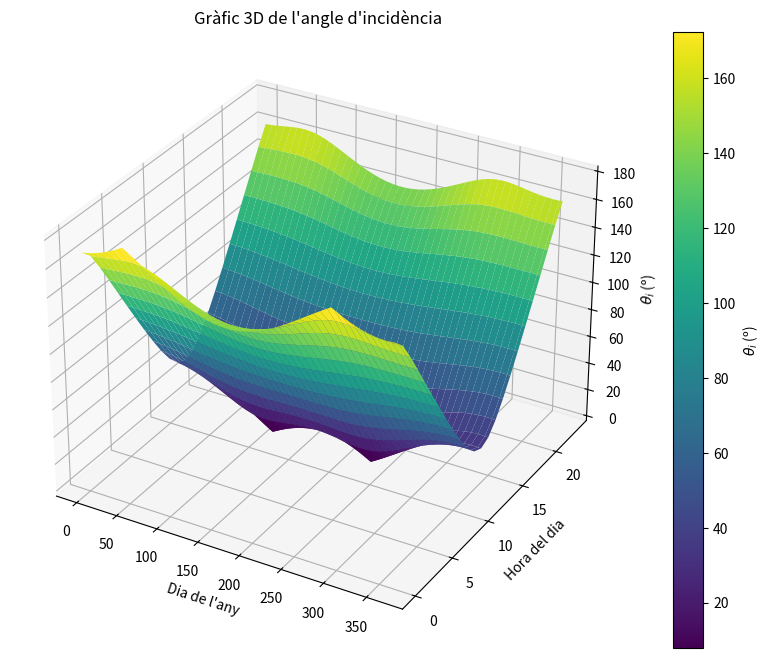
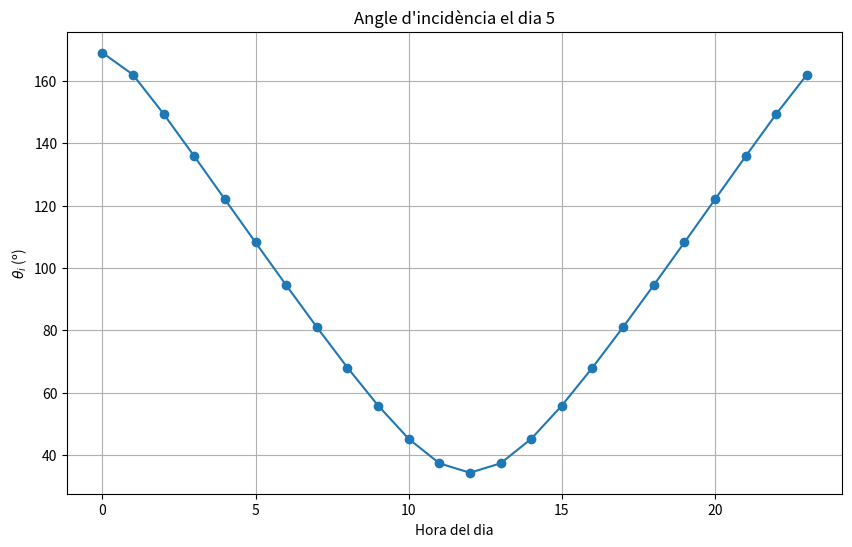

Generate these figures, in order, with matplotlib:
import numpy as np
import matplotlib.pyplot as plt
from mpl_toolkits.mplot3d import Axes3D



# Constants
latitud = 41 + 39 / 60 + 55.115 / 3600  # Latitud de Bigues i Riells en graus
latitud_rad = np.radians(latitud)  # Latitud en radians
beta = np.radians(30)  # Pendent del panell en radians (30 graus d'inclinació)
gamma = 0  # Panell orientat cap al sud
dies_any = 365  # Dies en un any
hores_dia = 24  # Hores en un dia

# Funció per calcular la declinació solar
def declinacio(dia):
    return np.radians(23.45 * np.sin(np.radians(360 * (284 + dia) / 365)))

# Funció per calcular l'angle horari
def angle_horari(hora):
    return np.radians(15 * (hora - 12))

# Funció per calcular el cos de l'angle d'incidència
def cos_theta_i(delta, omega):
    term1 = np.sin(delta) * np.sin(latitud_rad) * np.cos(beta)
    term2 = -np.sin(delta) * np.cos(latitud_rad) * np.sin(beta) * np.cos(gamma)
    term3 = np.cos(delta) * np.cos(latitud_rad) * np.cos(beta) * np.cos(omega)
    term4 = np.cos(delta) * np.sin(latitud_rad) * np.sin(beta) * np.cos(gamma) * np.cos(omega)
    term5 = np.cos(delta) * np.sin(beta) * np.sin(gamma) * np.sin(omega)
    return term1 + term2 + term3 + term4 + term5

# Vector per emmagatzemar resultats
angles_incidents = []

# Simulació al llarg de l'any
for dia in range(1, dies_any + 1):
    delta = declinacio(dia)
    angles_dia = []
    for hora in range(hores_dia):
        omega = angle_horari(hora)
        cos_theta = cos_theta_i(delta, omega)
        theta_i = np.degrees(np.arccos(cos_theta)) if -1 <= cos_theta <= 1 else np.nan
        angles_dia.append(theta_i)
    angles_incidents.append(angles_dia)

# Converteix a array per facilitar el tractament
angles_incidents = np.array(angles_incidents)

# Gràfic 3D de l'angle d'incidència
fig = plt.figure(figsize=(12, 8))
ax = fig.add_subplot(111, projection='3d')

# Eixos
dies = np.arange(1, dies_any + 1)
hores = np.arange(hores_dia)
X, Y = np.meshgrid(dies, hores)
Z = angles_incidents.T

# Superfície 3D
surf = ax.plot_surface(X, Y, Z, cmap='viridis', edgecolor='none')
fig.colorbar(surf, ax=ax, label=r"$\theta_i$ (º)")
ax.set_title("Gràfic 3D de l'angle d'incidència")
ax.set_xlabel("Dia de l'any")
ax.set_ylabel("Hora del dia")
ax.set_zlabel(r"$\theta_i$ (º)")
plt.show()

# Gràfic per a un dia concret
dia_concret = 5  # Per exemple, dia 172 (21 de juny, solstici d'estiu)
angles_dia = angles_incidents[dia_concret - 1, :]

plt.figure(figsize=(10, 6))
plt.plot(range(hores_dia), angles_dia, marker='o')
plt.title(f"Angle d'incidència el dia {dia_concret}")
plt.xlabel("Hora del dia")
plt.ylabel(r"$\theta_i$ (º)")
plt.grid(True)
plt.show()



angles_llista= angles_incidents.flatten()

np.savetxt('angles_incidents.txt', angles_llista)
